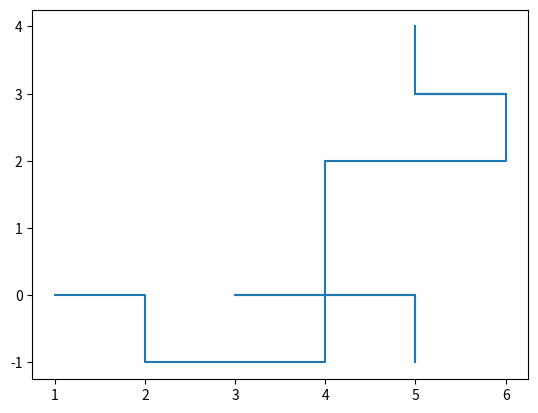

This figure's Python source:
import math
import random
import matplotlib.pyplot as plt
for asa in range(1):
    step = 0
    x = 0
    y = 0
    dotx = []
    doty = []
    direction = []

    F_L_R = [0.5, 0.2, 0.2, 0.1]
    F_L_R = [int(10 * i) for i in F_L_R]

    while step <= 20:

        rn = random.randint(0, 9)

        if rn in range(F_L_R[0]):
            direction.append('F')
            y += 1
            dotx.append(x)
            doty.append(y)
        elif rn in range(F_L_R[0], F_L_R[0] + F_L_R[1]):
            direction.append('L')
            x -= 1
            dotx.append(x)
            doty.append(y)
        elif rn in range(F_L_R[1],F_L_R[0]+ F_L_R[1]+F_L_R[2]):
            direction.append('R')
            x += 1
            dotx.append(x)
            doty.append(y)
        else:
            y -= 1
            direction.append('B')
            dotx.append(x)
            doty.append(y)
        step += 1
    plt.plot(dotx, doty)
plt.show()
print(direction)